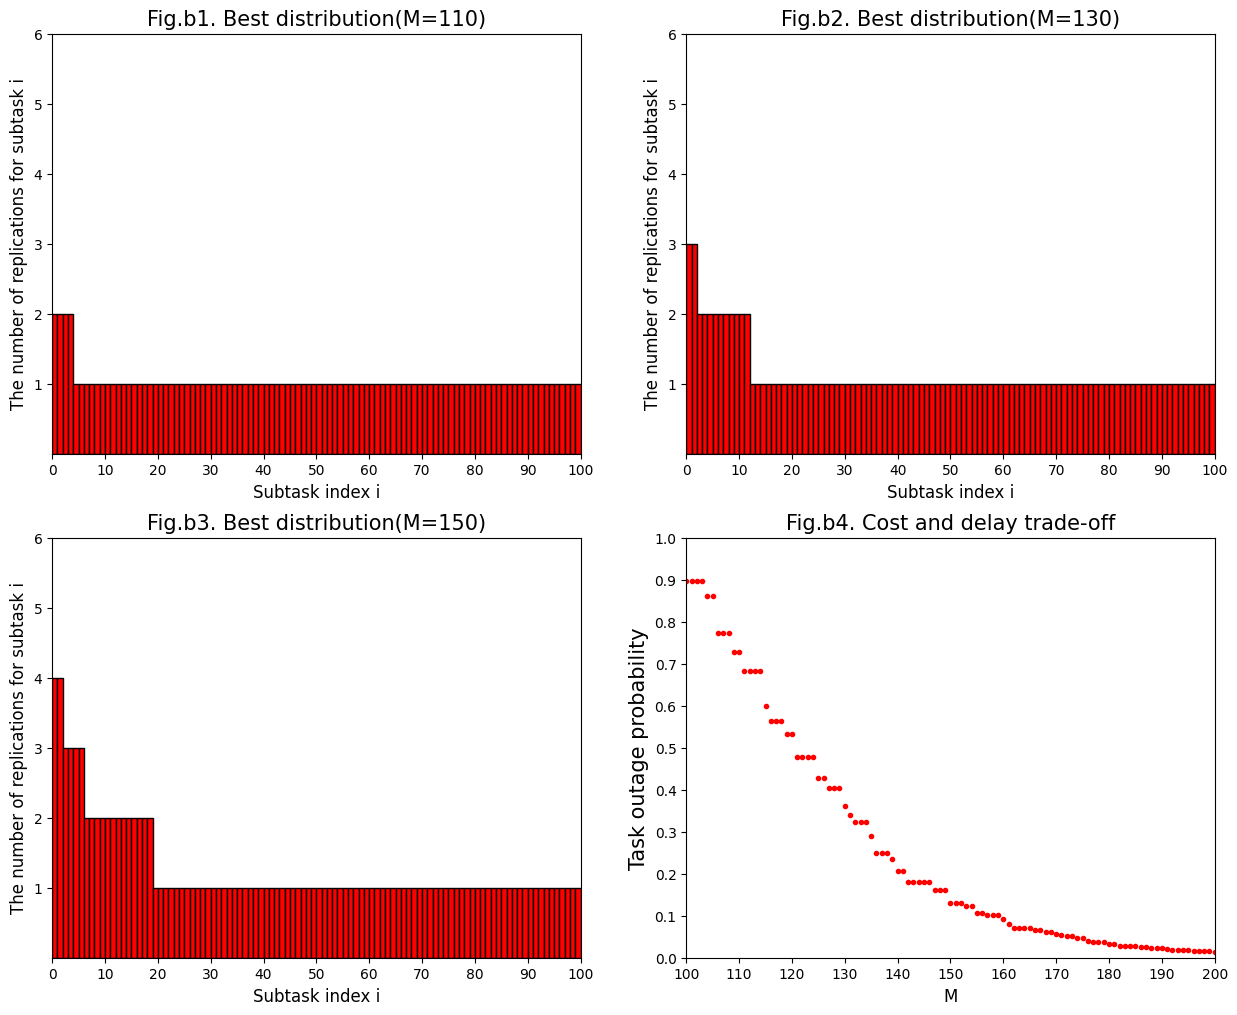

The matplotlib source for this figure:
import numpy as np
from matplotlib import pyplot as plt

wt = 1
lam = [0.2 + 0.05*i for i in range(1, 101)]
N = 100
rho = N/np.sum((wt+1/np.array(lam)))  # coefficient of replication cost
c = rho*(wt+1/np.array(lam))
dt = 5
Pz = 0


def qiu_z(u, zd, zu, m, z):
    for i in range(100):
        M = -10000000
        n = np.trunc(m/c).astype(int)
        a = [1, n[i], zd[i], zu[i]]
        x1 = 0
        for j in range(len(a)):
            if 1 - np.exp(-a[j] * lam[i] * (dt - wt)) > 0:
                if np.log(1 - np.exp(-a[j] * lam[i] * (dt - wt)))-u*c[i]*a[j] > M:
                    M = np.log(1 - np.exp(-a[j] * lam[i] * (dt - wt))) - u * c[i] * a[j]
                    x1 = j
        z[i] = a[x1]
    print(z)


def bm_sf_u(m):
    global Pz
    ur = 0.3
    ul = 0
    u = 0.000001
    Epsilon = 0.000000001
    d = 1
    z = 1 / (np.array(lam)*(dt - wt)) * np.log(1 + np.array(lam)*(dt - wt) / (u * c))
    zd = np.trunc(z).astype(int)
    zu = zd+1
    qiu_z(u, zd, zu, m, z)
    while np.sum(c*z) != m and (ur - ul) >= Epsilon:
        if np.sum(c*z) > m:
            ul = u
        else:
            ur = u
        u = (ur+ul)/2
        z = 1 / (np.array(lam)*(dt - wt)) * np.log(1 + np.array(lam)*(dt - wt) / (u * c))
        zd = np.trunc(z).astype(int)
        zu = zd + 1
        print("search u for the %d time(s)" % d)
        d += 1
        qiu_z(u, zd, zu, m, z)
        if np.sum(c*z) == m:
            print("exit the loop")
            break
    print("the best u:%f" % u)
    print("the best allocation method:")
    print(z)
    P = 1 - np.exp(-z * np.array(lam) * (dt - wt))
    Pz = 1 - np.prod(P)
    return z


if __name__ == '__main__':
    fig = plt.figure(num=1, figsize=(15, 12))
    plt.rcParams["font.family"] = "Microsoft Yahei"
    ax1 = fig.add_subplot(221)
    ax2 = fig.add_subplot(222)
    ax3 = fig.add_subplot(223)
    ax4 = fig.add_subplot(224)
    ax = [ax1, ax2, ax3, ax4]
    for a in range(3):
        ax[a].set_xlim(0, 100)
        ax[a].set_ylim(0, 6)
        ax[a].set_xticks(np.linspace(0, 100, 11))
        ax[a].set_yticks(np.linspace(1, 6, 6))
    ax4.set_xlim(100, 200)
    ax4.set_ylim(0, 1)
    ax4.set_xticks(np.linspace(100, 200, 11))
    ax4.set_yticks(np.linspace(0, 1, 11))
    x = np.arange(0, 100, 1)
    for a in range(3):
        ax[a].set_xlabel("Subtask index i", fontsize=12)
        ax[a].set_ylabel("The number of replications for subtask i", fontsize=12)
        ax[a].set_title("Fig.b%d. Best distribution(M=%d)" % (a+1,110+a*20), fontsize=15)
        ax[a].bar(x, height=bm_sf_u(110+a*20), width=1, color='red', edgecolor='black', align='edge')
    ax4.set_xlabel("M", fontsize=12)
    ax4.set_ylabel("Task outage probability", fontsize=15)
    ax4.set_title("Fig.b4. Cost and delay trade-off", fontsize=15)
    y4 = np.zeros(101)
    for a in range(100, 201):
        bm_sf_u(a)
        y4[a-100] = Pz
    ax4.plot(np.arange(100, 201), y4, "r .")
    plt.show()
